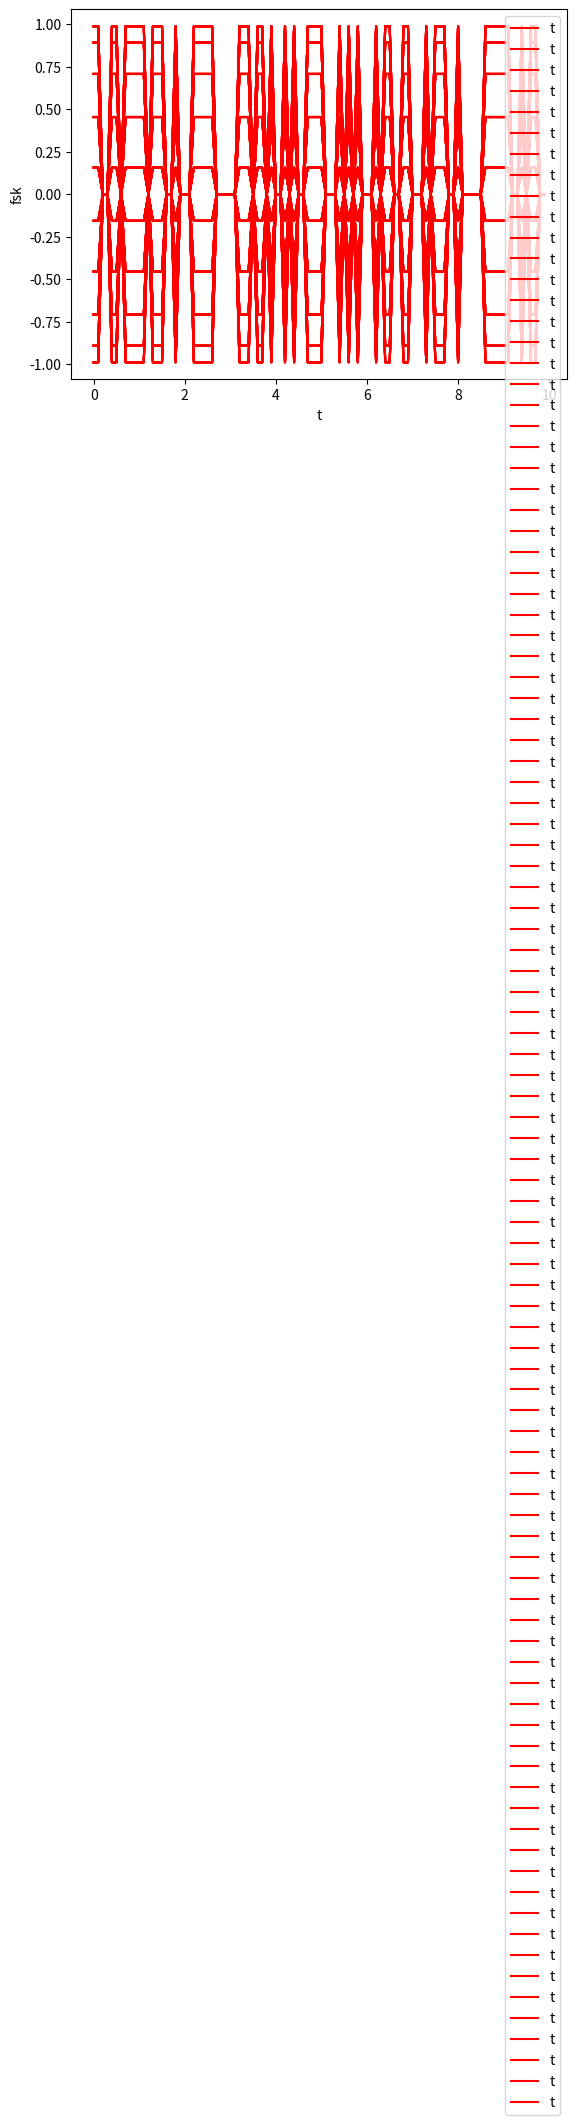

Source code (Python):
#coding:utf-8
import numpy as np
from math import pi
import matplotlib.pyplot as plt
import math


size = 10
sampling_t = 0.1
t = np.arange(0, size, sampling_t)
bpsk = []
a = np.random.randint(0, 2, 100) - 1  #产生随机整数序列
for aa in a:
    fsk = aa * np.cos(np.dot(2 * pi, t) + pi / 4)
    bpsk.append(fsk)
plt.plot(t, bpsk, color='red', label='t')
plt.legend() # 显示图例
plt.xlabel('t')
plt.ylabel('fsk')
plt.show()